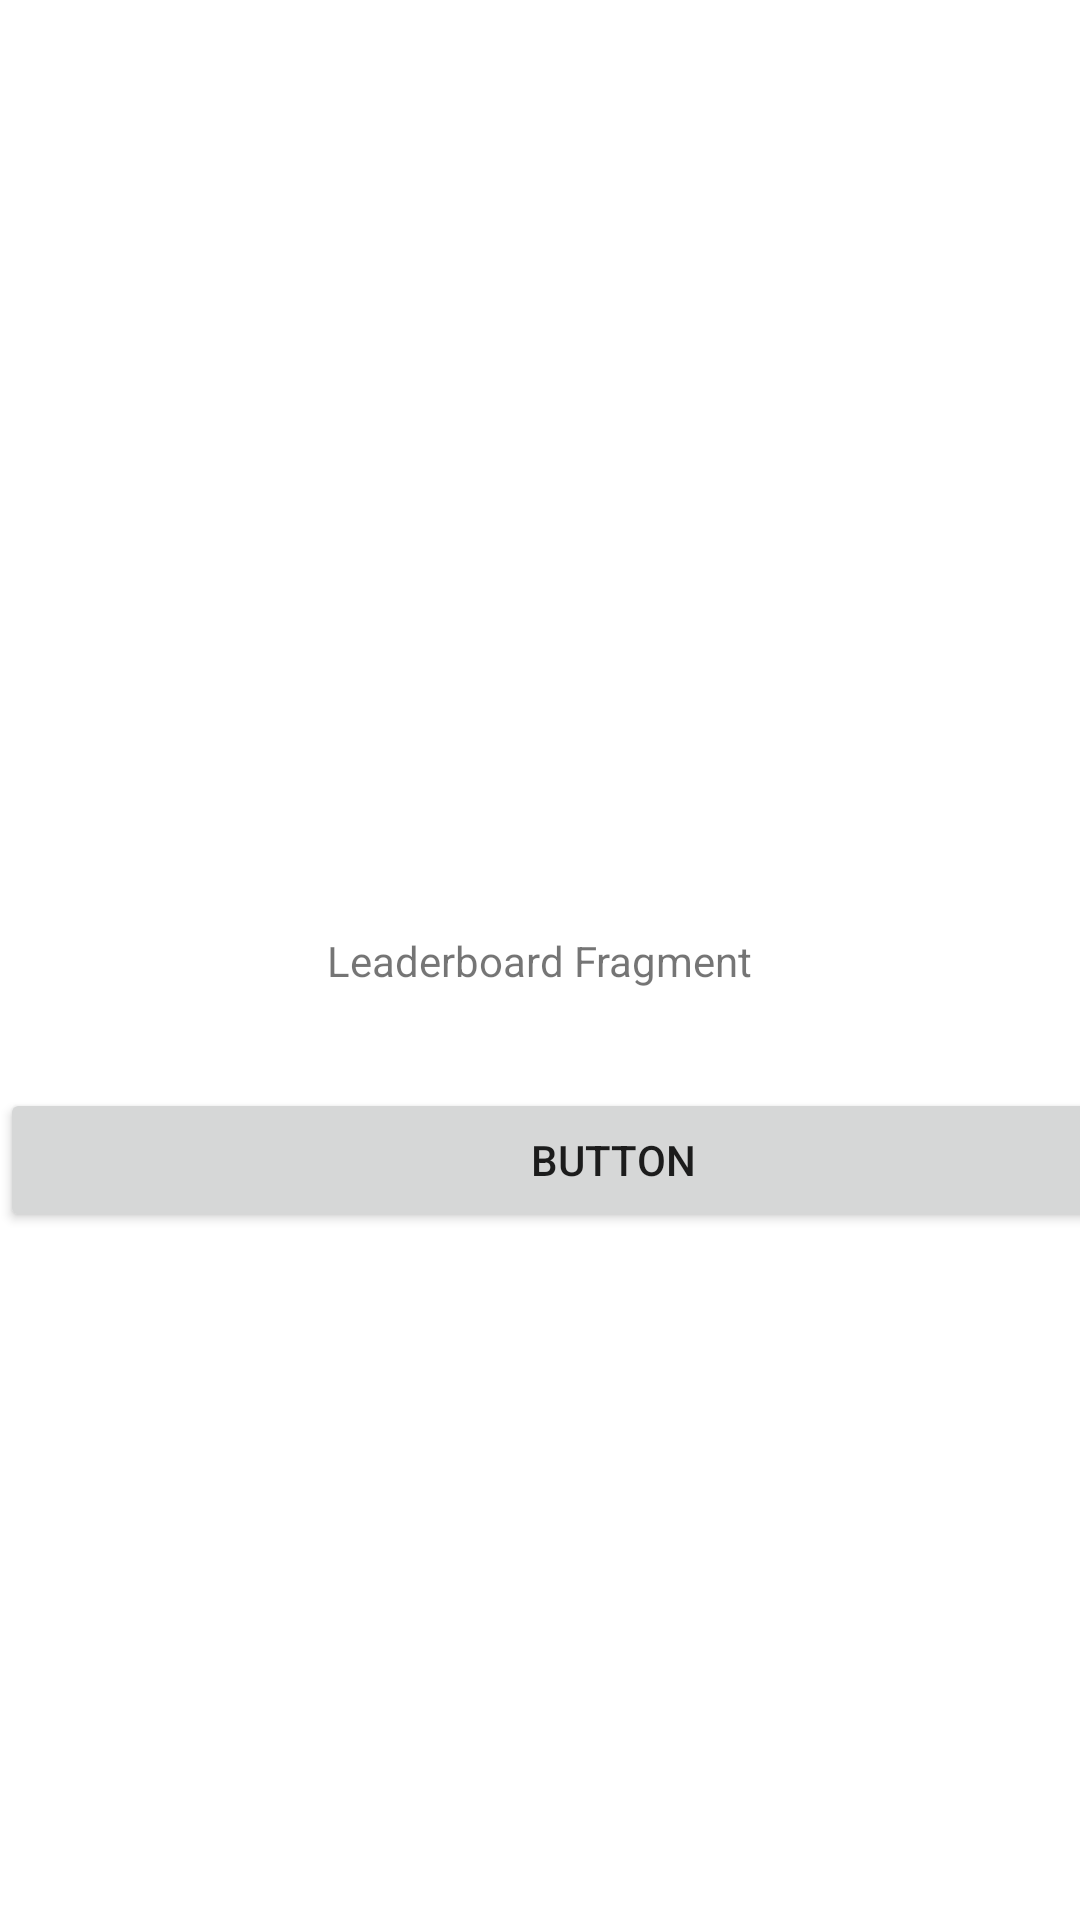

Reconstruct the res/layout file that produces this screen, plus the resources it refers to.
<!-- AndroidManifest.xml: application theme Theme.ConstatKT -->
<!-- res/layout/fragment_second.xml -->
<?xml version="1.0" encoding="utf-8"?>
<androidx.constraintlayout.widget.ConstraintLayout xmlns:android="http://schemas.android.com/apk/res/android"
    xmlns:app="http://schemas.android.com/apk/res-auto"
    xmlns:tools="http://schemas.android.com/tools"
    android:layout_width="match_parent"
    android:layout_height="match_parent"
    tools:context=".SecondFragment">


    <TextView
        android:id="@+id/textView2"
        android:layout_width="wrap_content"
        android:layout_height="wrap_content"
        android:text="Leaderboard Fragment"
        app:layout_constraintBottom_toBottomOf="parent"
        app:layout_constraintEnd_toEndOf="parent"
        app:layout_constraintStart_toStartOf="parent"
        app:layout_constraintTop_toTopOf="parent" />

    <Button
        android:id="@+id/button"
        android:layout_width="409dp"
        android:layout_height="wrap_content"
        android:layout_marginTop="33dp"
        android:text="Button"
        app:layout_constraintTop_toBottomOf="@+id/textView2"
        tools:layout_editor_absoluteX="1dp" />
</androidx.constraintlayout.widget.ConstraintLayout>
<!-- resources referenced by this layout -->
<resources>
  <style name="Theme.ConstatKT" parent="Theme.MaterialComponents.DayNight.DarkActionBar">
          
          <item name="colorPrimary">@color/purple_500</item>
          <item name="colorPrimaryVariant">@color/purple_700</item>
          <item name="colorOnPrimary">@color/white</item>
          
          <item name="colorSecondary">@color/teal_200</item>
          <item name="colorSecondaryVariant">@color/teal_700</item>
          <item name="colorOnSecondary">@color/black</item>
          
          <item name="android:statusBarColor" tools:targetApi="l">?attr/colorPrimaryVariant</item>
          
      </style>
  <color name="purple_500">#00EED2</color>
  <color name="purple_700">#FF3700B3</color>
  <color name="white">#FFFFFFFF</color>
  <color name="teal_200">#FF03DAC5</color>
  <color name="teal_700">#FF018786</color>
  <color name="black">#FF000000</color>
</resources>
